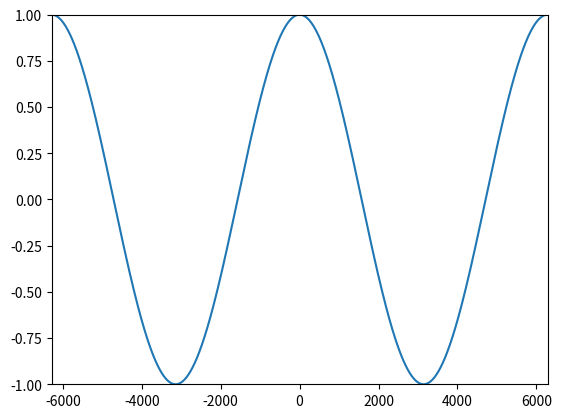

Write Python code to recreate this figure.
import numpy as np
import matplotlib.pyplot as plt

# plt.plot([-2, 2], [-2, 2], 'ro')
f = lambda x: np.cos(0.001*x)
x = np.linspace(-np.pi*2000, np.pi*2000, 10000)
print(x)
y = [f(i) for i in x]
plt.axis([-np.pi*2000, np.pi*2000, -1, 1])
plt.plot(x, y)
plt.show()
